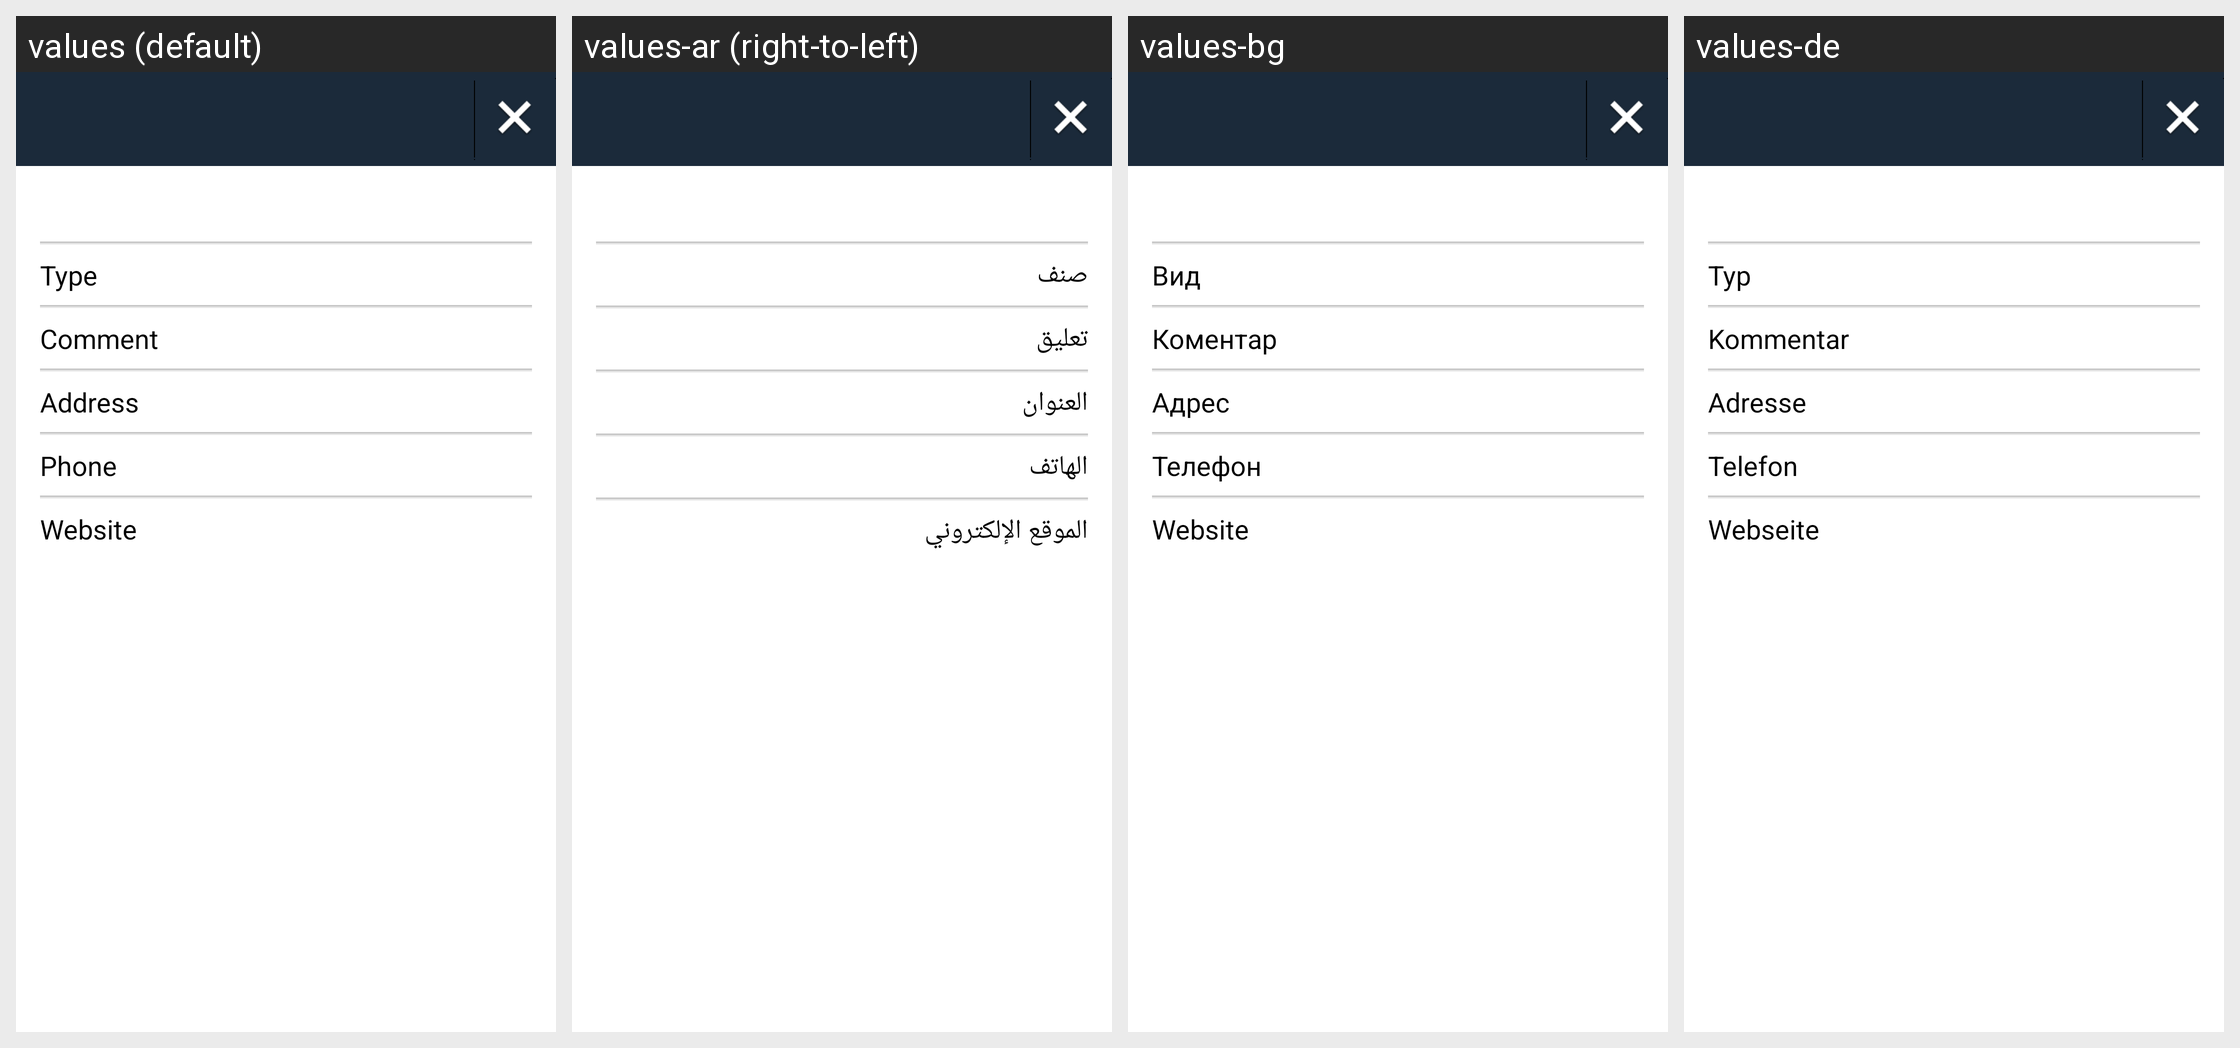

The Android screen above is rendered under several locales of the same app. Produce the string resources it draws, with the default and per-locale values.
Android screen res/layout/fragment_detail_old.xml rendered under 4 locales, left to right: values (default), values-ar (right-to-left), values-bg, values-de. Device: Nexus 5 (rendered at 1080×1920; each locale shown at half size, 540×960, under a caption strip naming it); theme Theme.wheelmap_fixed.
Other locales in the repository, not shown: values-ca, values-da, values-es, values-fr, values-it, values-ja, values-ko, values-nb, values-nn, values-pl, values-ro, values-ru, values-sk, values-uk.
Strings drawn on this screen, with the default value and each locale's value (text and hints the layout hard-codes, and strings that could not be matched under every locale, appear in the picture but are not listed):

poi_property_nodetype
  values: Type
  values-ar: صنف
  values-bg: Вид
  values-de: Typ

poi_property_comment
  values: Comment
  values-ar: تعليق
  values-bg: Коментар
  values-de: Kommentar

poi_property_address
  values: Address
  values-ar: العنوان
  values-bg: Адрес
  values-de: Adresse

poi_property_phone
  values: Phone
  values-ar: الهاتف
  values-bg: Телефон
  values-de: Telefon

poi_property_website
  values: Website
  values-ar: الموقع الإلكتروني
  values-bg: Website
  values-de: Webseite
